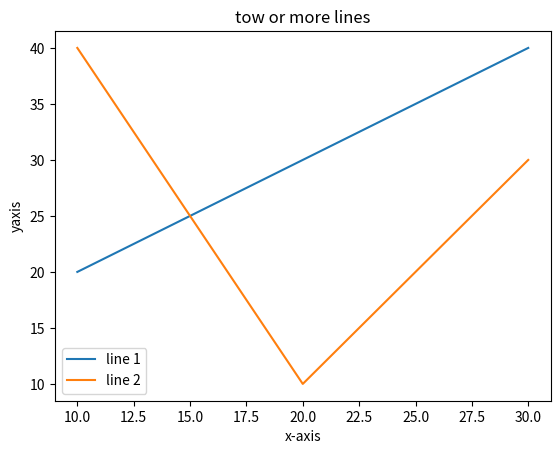

Write Python code to recreate this figure.
#two or more lines display
import matplotlib.pyplot as plt

#line one points
x1=[10,20,30]
y1=[20,30,40]

#plottiong the line one points
plt.plot(x1,y1,label="line 1")

#line 2 points
x2=[10,20,30]
y2=[40,10,30]

#plotting the line 2 points

plt.plot(x2,y2,label="line 2")

plt.xlabel('x-axis')

plt.ylabel('yaxis')

plt.title("tow or more lines")

#show the legend on  the plot
plt.legend()

#Displays a figure
plt.show()
